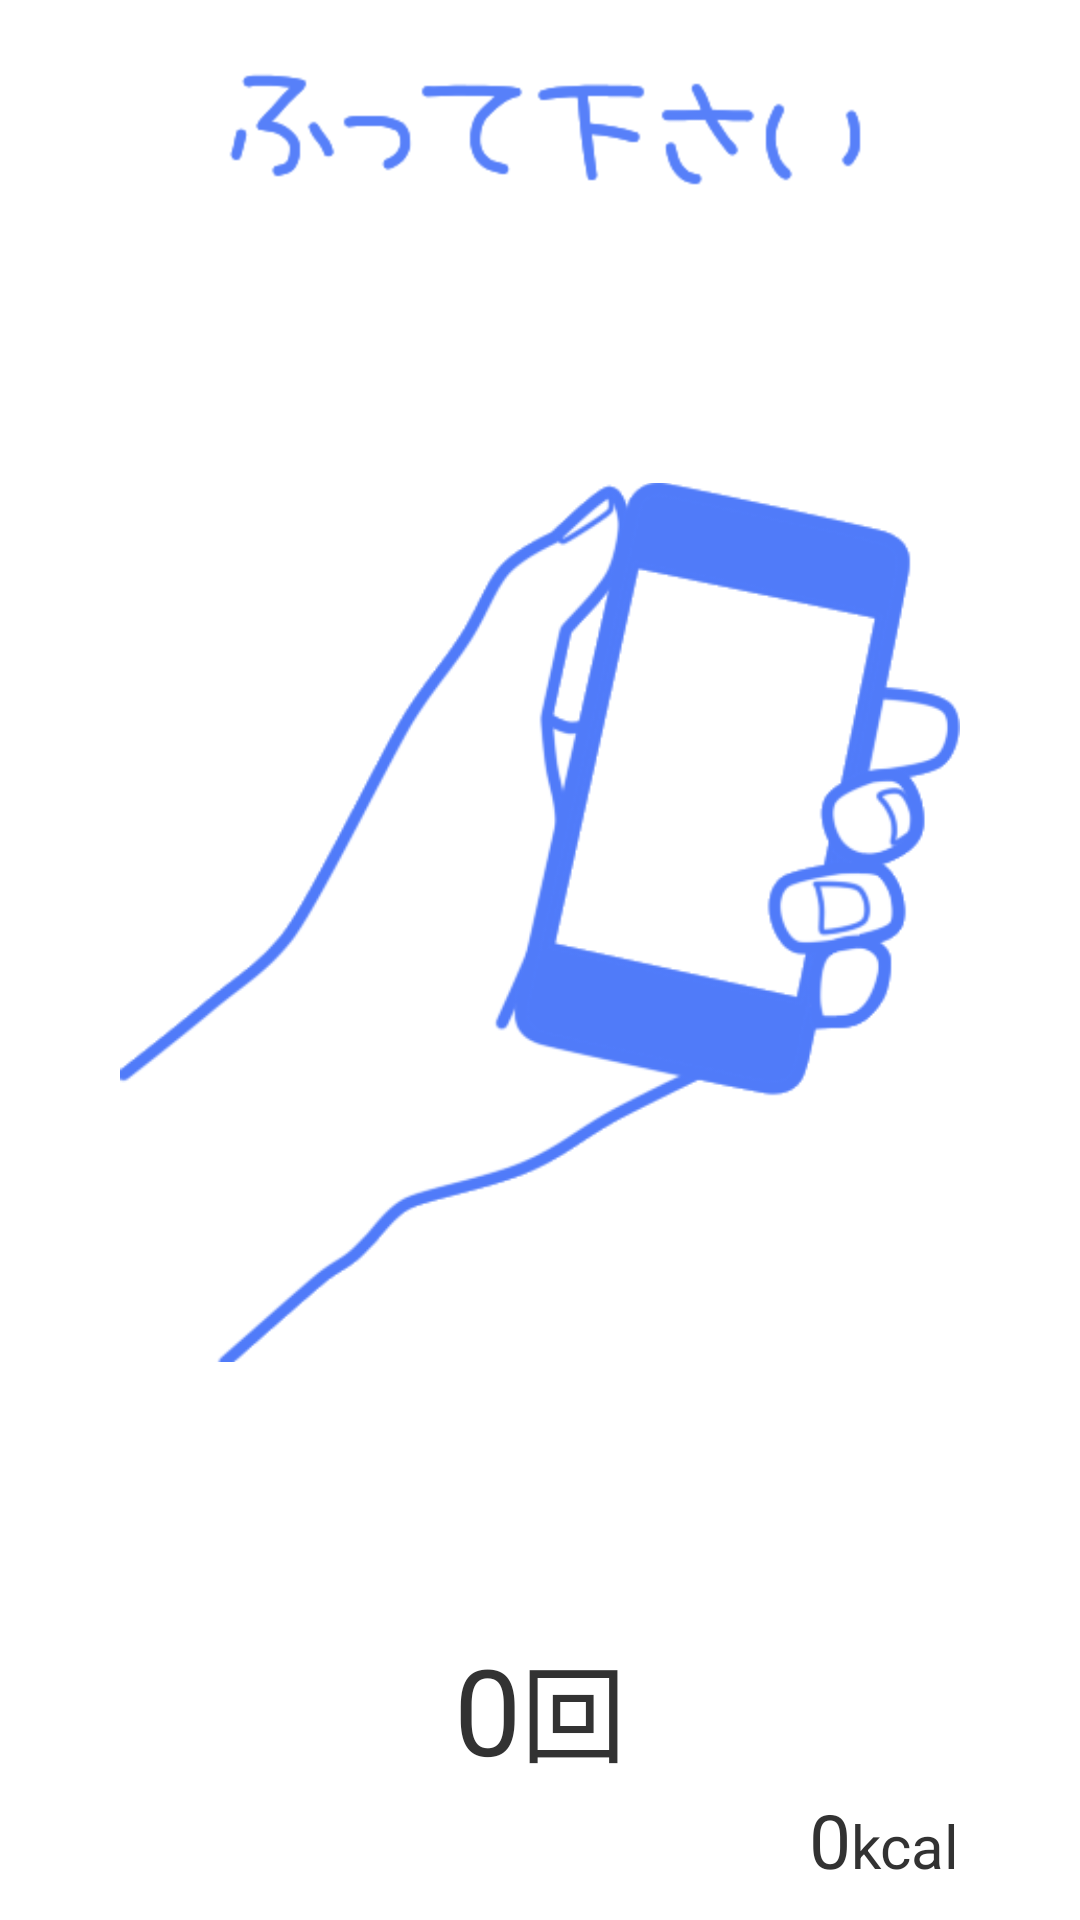

The Android layout XML behind this screen, and the referenced resources:
<!-- AndroidManifest.xml: application theme AppTheme -->
<!-- res/layout/activity_play_main.xml -->
<?xml version="1.0" encoding="utf-8"?>
<LinearLayout xmlns:android="http://schemas.android.com/apk/res/android"
    android:layout_width="match_parent"
    android:layout_height="match_parent"
    android:orientation="vertical" >

    <ImageView
        android:id="@+id/textView1"
        android:layout_width="wrap_content"
        android:layout_height="wrap_content"
        android:layout_gravity="center"
        android:scaleType="fitCenter"
        android:layout_margin="20dp"
        android:src="@drawable/futtekudasai" />

    <ImageView
        android:id="@+id/activity_play_main_imageView_shakeMotion"
        android:layout_width="match_parent"
        android:layout_height="match_parent"
        android:layout_gravity="center"
        android:layout_margin="40dp"
        android:layout_weight="1"
        android:scaleType="fitCenter"
        android:src="@drawable/sumaho" />

    <LinearLayout
        android:layout_width="match_parent"
        android:layout_height="wrap_content"
        android:layout_margin="@dimen/activity_play_main_bottomLayout_margin"
        android:orientation="vertical" >

        <LinearLayout
            android:layout_width="match_parent"
            android:layout_height="wrap_content"
            android:gravity="center" >

            <TextView
                android:id="@+id/activity_play_main_textView_count"
                android:layout_width="wrap_content"
                android:layout_height="wrap_content"
                android:textSize="40sp"
                android:text="0" />

            <TextView
                android:id="@+id/textView3"
                android:layout_width="wrap_content"
                android:layout_height="wrap_content"
                android:text="@string/activity_play_main_textView_count"
                android:textSize="35sp" />

        </LinearLayout>

        <LinearLayout
            android:layout_width="match_parent"
            android:layout_height="wrap_content"
            android:layout_marginRight="30dp"
            android:gravity="right" >

            <TextView
                android:id="@+id/activitu_paly_main_textView_cal"
                android:layout_width="wrap_content"
                android:layout_height="wrap_content"
                android:text="0"
                android:textSize="25sp" />

            <TextView
                android:layout_width="wrap_content"
                android:layout_height="wrap_content"
                android:text="@string/activity_play_main_textView_calorie"
                android:textSize="20sp" />
        </LinearLayout>

    </LinearLayout>

</LinearLayout>
<!-- resources referenced by this layout -->
<resources>
  <dimen name="activity_play_main_bottomLayout_margin">10dp</dimen>
  <!-- drawable futtekudasai: png bitmap (drawable-hdpi, 3417 bytes) -->
  <!-- drawable sumaho: png bitmap (drawable-hdpi, 32556 bytes) -->
  <string name="activity_play_main_textView_calorie">kcal</string>
  <string name="activity_play_main_textView_count">回</string>
  <style name="AppTheme" parent="AppBaseTheme">
          
      </style>
  <style name="AppBaseTheme" parent="android:Theme.Light">
          
      </style>
</resources>
